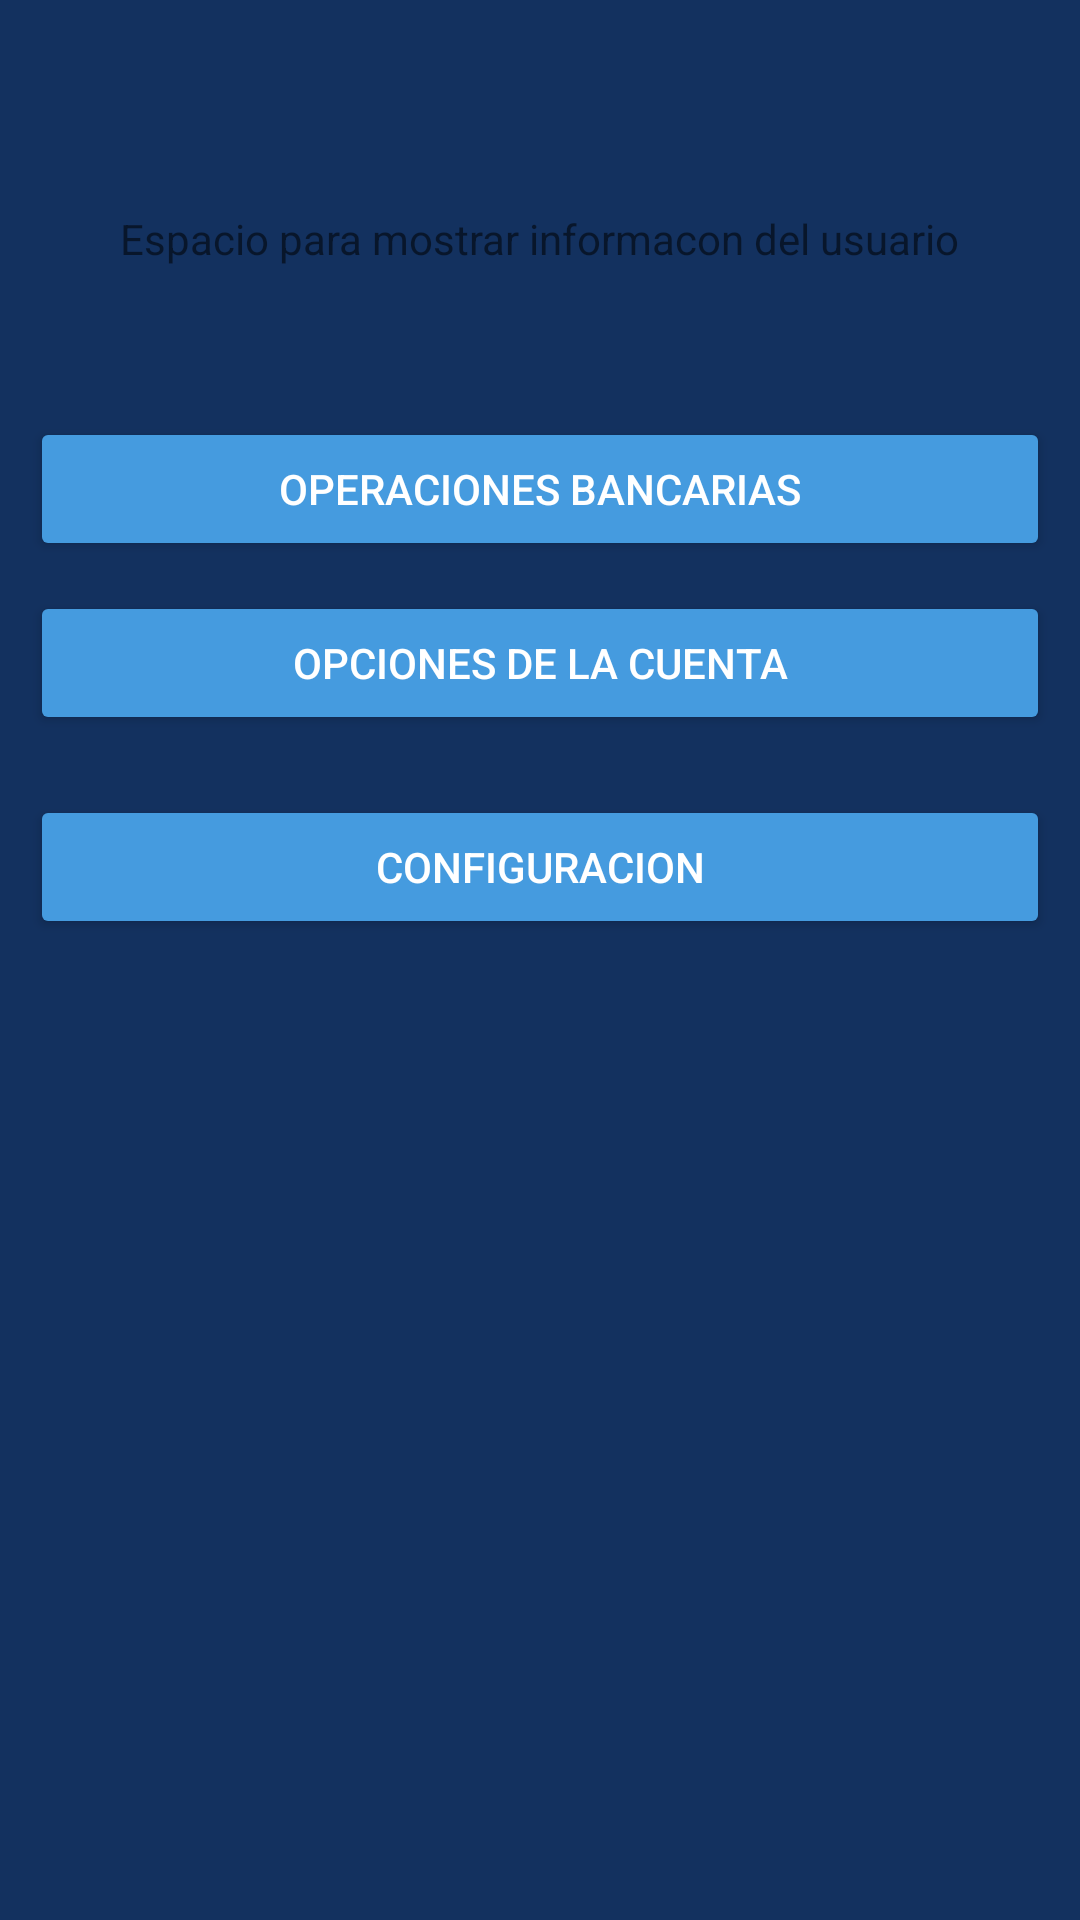

This screen was rendered from an Android layout file. Write that file and the resources it references.
<!-- AndroidManifest.xml: application theme Theme.Sesion2 -->
<!-- res/layout/activity_pagina_principal.xml -->
<?xml version="1.0" encoding="utf-8"?>
<RelativeLayout xmlns:android="http://schemas.android.com/apk/res/android"
    xmlns:app="http://schemas.android.com/apk/res-auto"
    xmlns:tools="http://schemas.android.com/tools"
    android:layout_width="match_parent"
    android:layout_height="match_parent"
    tools:context=".PaginaPrincipal"
    android:background="@color/blue_background">

    <ImageView
        android:id="@+id/Logo"
        android:layout_width="wrap_content"
        android:layout_height="wrap_content"
        android:layout_alignParentTop="true"
        android:layout_centerHorizontal="true"
        android:layout_marginTop="20dp"
        android:src="@drawable/ic_launcher_foreground" />

    <TextView
        android:id="@+id/textView"
        android:layout_width="wrap_content"
        android:layout_height="wrap_content"
        android:layout_below="@id/Logo"
        android:layout_centerHorizontal="true"
        android:layout_marginTop="50dp"
        android:text="Espacio para mostrar informacon del usuario" />

    <Button
        android:id="@+id/buttonOperaciones"
        android:layout_width="match_parent"
        android:layout_height="wrap_content"
        android:layout_below="@+id/textView"
        android:layout_alignParentStart="true"
        android:layout_marginHorizontal="10dp"
        android:layout_marginTop="50dp"
        android:backgroundTint="@color/blue_light_sign"
        android:text="@string/button_Operaciones"
        android:textColor="@color/white" />

    <Button
        android:id="@+id/buttonCuenta"
        android:layout_width="match_parent"
        android:layout_height="wrap_content"
        android:layout_below="@+id/buttonOperaciones"
        android:layout_alignParentStart="true"
        android:layout_margin="10dp"
        android:backgroundTint="@color/blue_light_sign"
        android:text="@string/button_Cuenta"
        android:textColor="@color/white" />

    <Button
        android:id="@+id/buttonConfiguracion"
        android:layout_width="match_parent"
        android:layout_height="wrap_content"
        android:layout_below="@+id/buttonCuenta"
        android:layout_alignParentStart="true"
        android:layout_alignParentEnd="true"
        android:layout_margin="10dp"
        android:backgroundTint="@color/blue_light_sign"
        android:text="@string/button_Configuracion"
        android:textColor="@color/white" />

</RelativeLayout>
<!-- resources referenced by this layout -->
<resources>
  <color name="blue_background">#13315F</color>
  <color name="blue_light_sign">#459BDF</color>
  <color name="white">#FFFFFFFF</color>
  <string name="button_Configuracion">Configuracion</string>
  <string name="button_Cuenta">Opciones de la Cuenta</string>
  <string name="button_Operaciones">Operaciones Bancarias</string>
  <style name="Theme.Sesion2" parent="Theme.MaterialComponents.DayNight.NoActionBar">
          
          <item name="colorPrimary">@color/blue_background</item>
          <item name="colorPrimaryVariant">@color/blue_background</item>
          <item name="colorOnPrimary">@color/white</item>
          
          <item name="colorSecondary">@color/teal_200</item>
          <item name="colorSecondaryVariant">@color/teal_700</item>
          <item name="colorOnSecondary">@color/black</item>
          
          <item name="android:statusBarColor" tools:targetApi="l">?attr/colorPrimaryVariant</item>
          
      </style>
  <color name="teal_200">#FF03DAC5</color>
  <color name="teal_700">#FF018786</color>
  <color name="black">#FF000000</color>
</resources>
